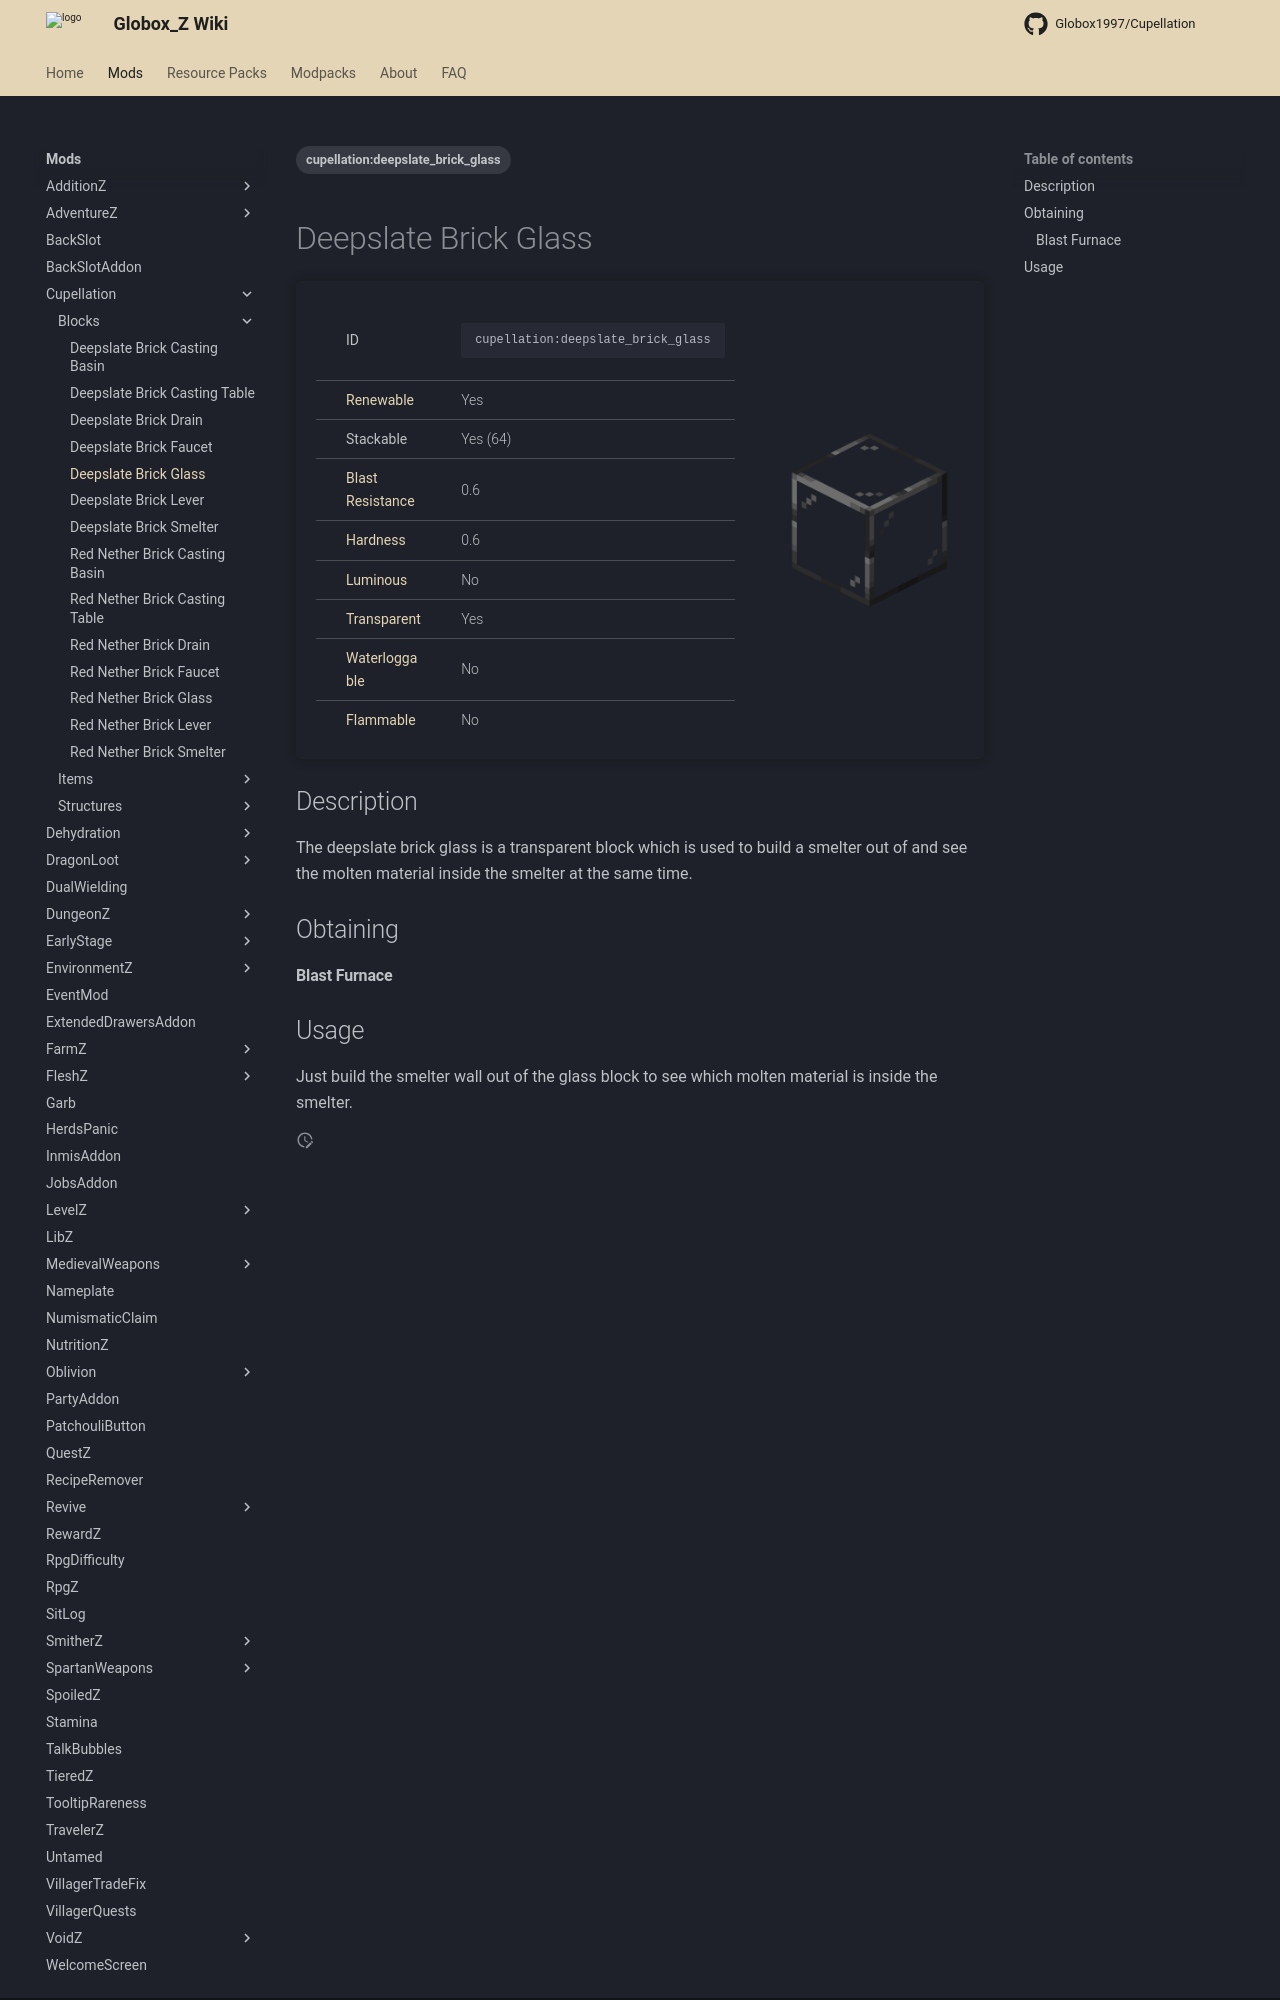

repository: Globox1997/wiki · page: mods/Cupellation/Blocks/Deepslate_Brick_Glass/index.html · generator: mkdocs

---
title: Deepslate Brick Glass
project: cupellation
summary: cupellation block deepslate brick glass
tags:
    - cupellation:deepslate_brick_glass
---
# Deepslate Brick Glass
<div class="main_table">
<div class="left_main_table">
<table class="left_table">
    <tbody>
        <tr class="id-row">
            <td class="first-column">ID</td>
            <td class="second-column">
            ```
            cupellation:deepslate_brick_glass
            ```
            </td>
        </tr>
        <tr id="linear-top">
            <td class="first-column"><a href="https://minecraft.wiki/w/Renewable_resource" target="_blank">Renewable</a></td>
            <td class="second-column">Yes</td>
        </tr>
        <tr id="linear-top">
            <td class="first-column">Stackable</td>
            <td class="second-column">Yes (64)</td>
        </tr>
        <tr id="linear-top">
            <td class="first-column"><a href="https://minecraft.wiki/w/Explosion#Blast_resistance" target="_blank">Blast Resistance</a></td>
            <td class="second-column">0.6</td>
        </tr>
        <tr id="linear-top">
            <td class="first-column"><a href="https://minecraft.wiki/w/Breaking#Blocks_by_hardness" target="_blank">Hardness</a></td>
            <td class="second-column">0.6</td>
        </tr>
        <tr id="linear-top">
            <td class="first-column"><a href="https://minecraft.wiki/w/Light" target="_blank">Luminous</a></td>
            <td class="second-column">No</td>
        </tr>
        <tr id="linear-top">
            <td class="first-column"><a href="https://minecraft.wiki/w/Opacity" target="_blank">Transparent</a></td>
            <td class="second-column">Yes</td>
        </tr>
        <tr id="linear-top">
            <td class="first-column"><a href="https://minecraft.wiki/w/Waterlogging" target="_blank">Waterloggable</a></td>
            <td class="second-column">No</td>
        </tr>
        <tr id="linear-top">
            <td class="first-column"><a href="https://minecraft.wiki/w/Fire#Burning_blocks" target="_blank">Flammable</a></td>
            <td class="second-column">No</td>
        </tr>
    </tbody>
</table>
</div>
    <img src="/wiki/assets/cupellation/blocks/deepslate_brick_glass.png" loading="lazy" class="right_img_table"/>
</div>

## Description
The deepslate brick glass is a transparent block which is used to build a smelter out of and see the molten material inside the smelter at the same time.

## Obtaining
#### Blast Furnace
<div id="crafting-table">
<div class="crafting-element" crafting-type="blast_furnace_smelting">
input[
    1=sand, Sand, https://minecraft.wiki/w/Sand;
    2=quartz, Quartz, https://minecraft.wiki/w/Quartz
]
output[cupellation:deepslate_brick_glass, Deepslate Brick Glass]
</div>
</div>
